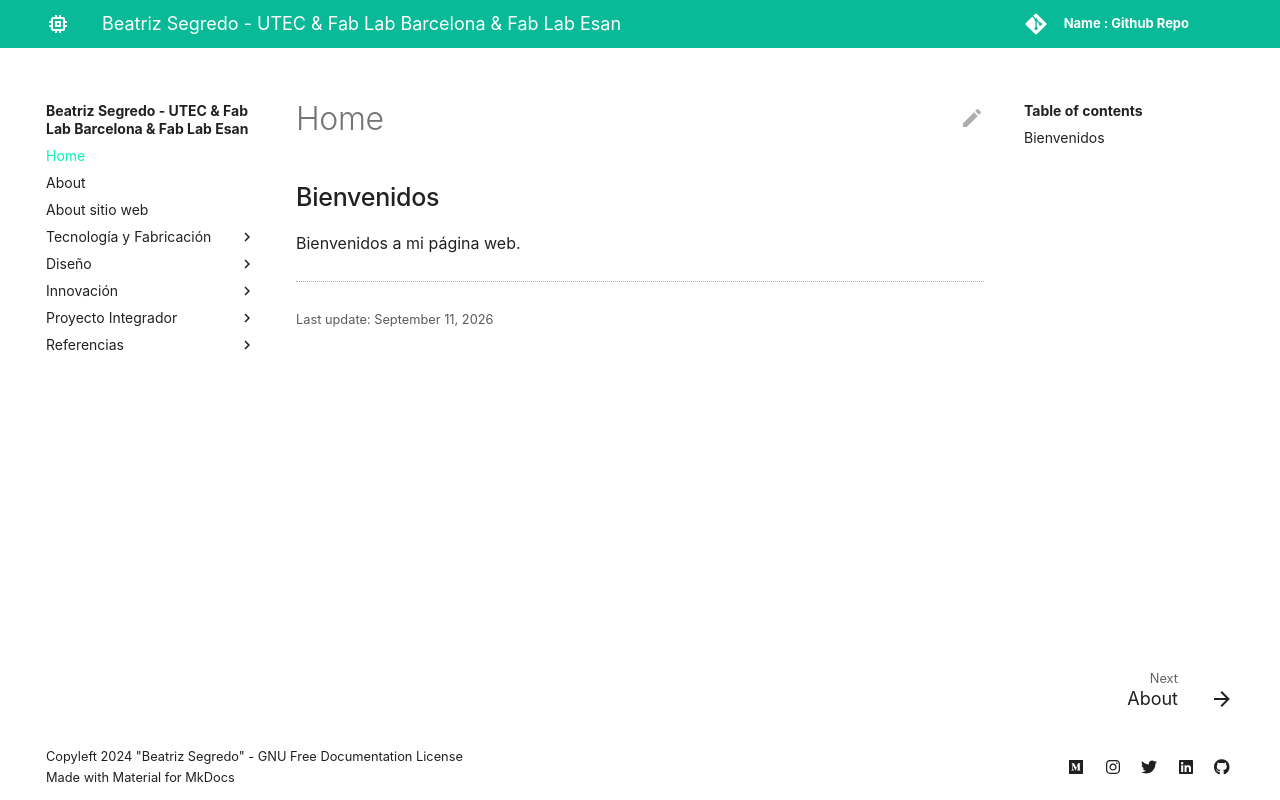

repository: beasegredo-design/beatriz-segredo · page: index.html · generator: mkdocs

## Bienvenidos

Bienvenidos a mi página web.
